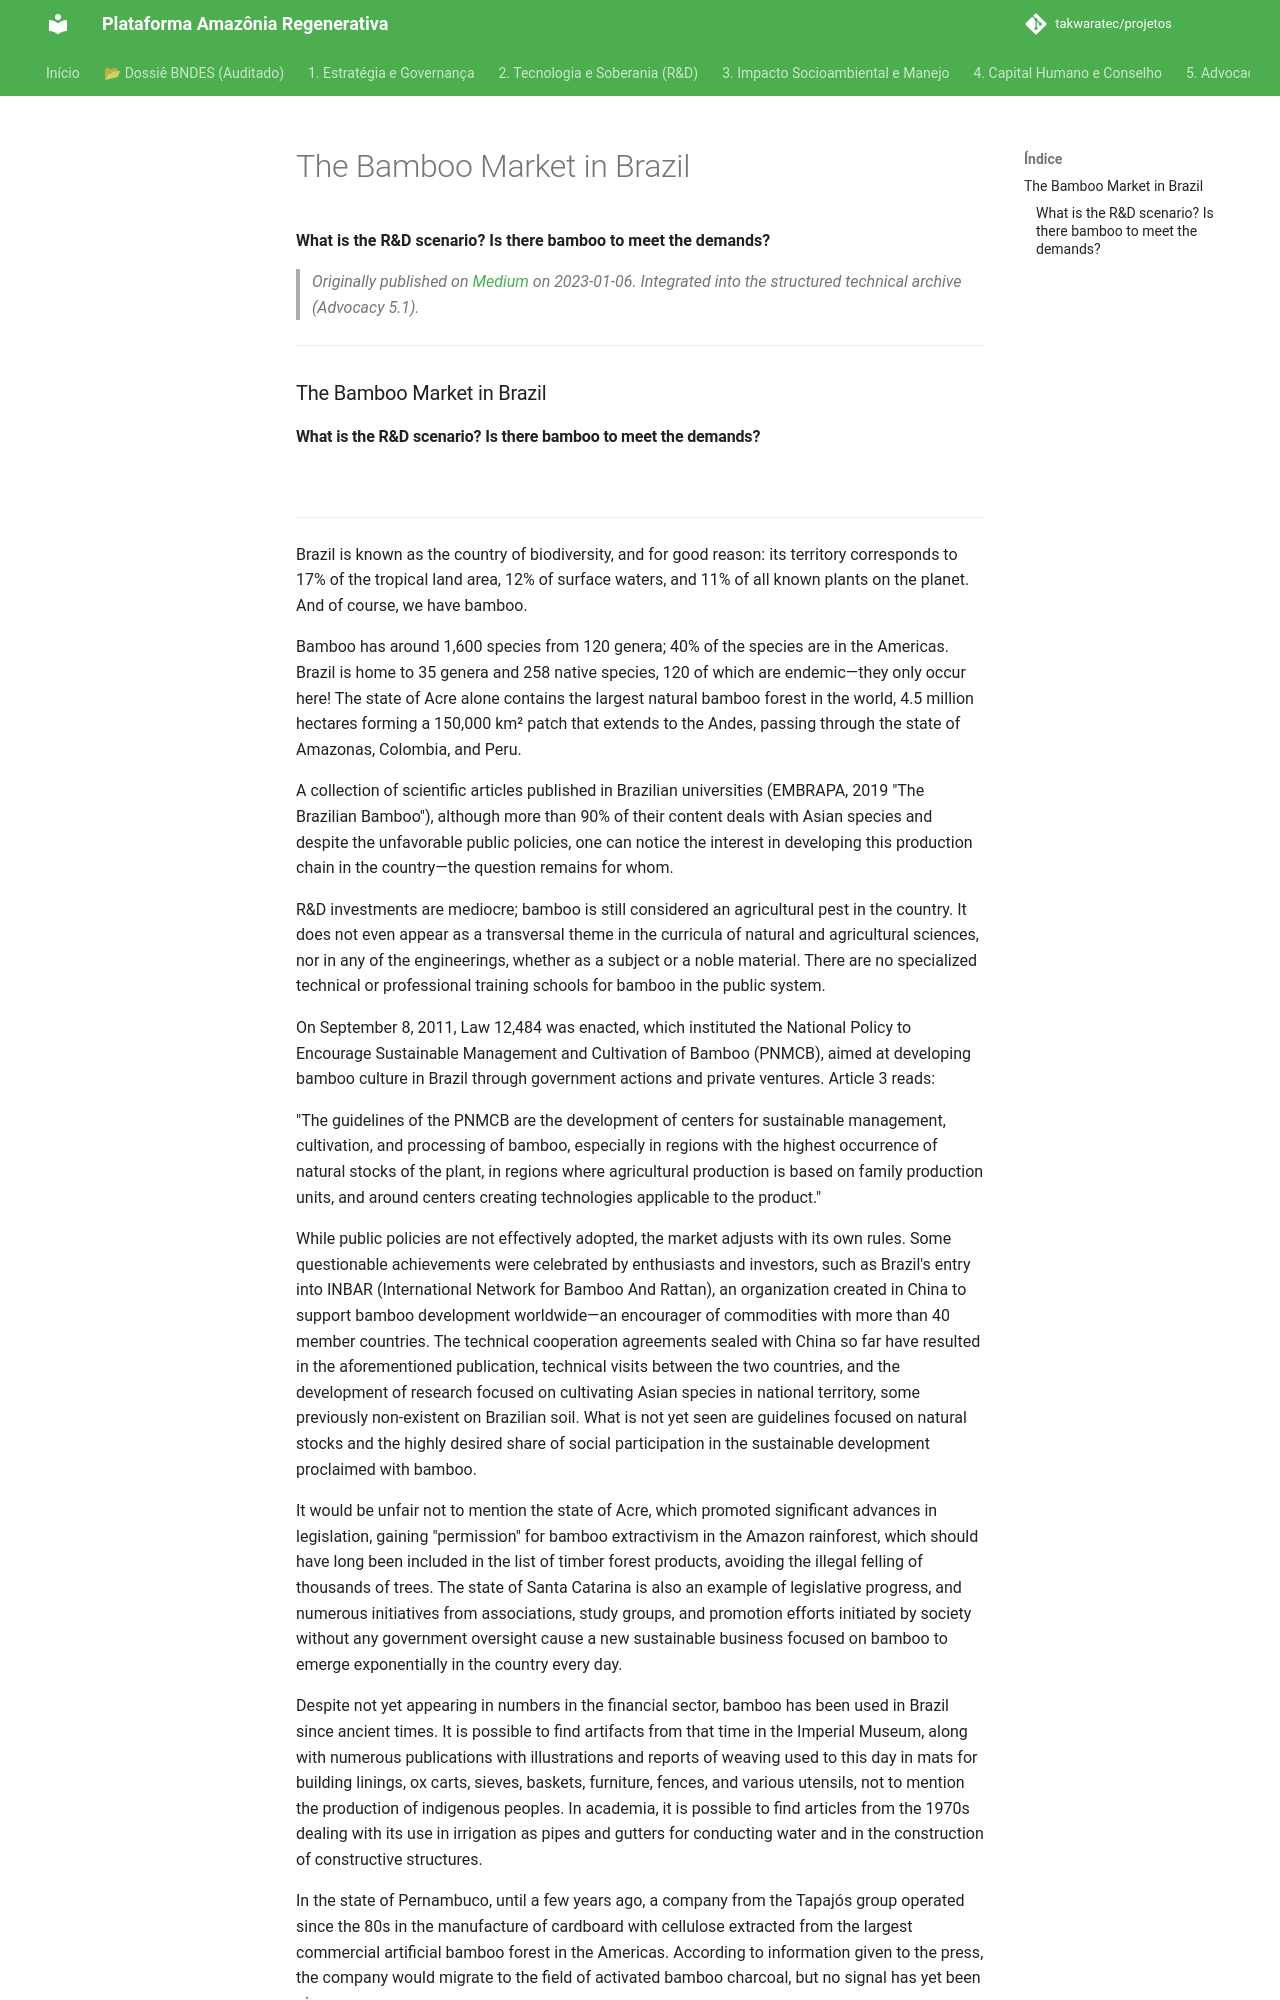

repository: takwaratec/projetos · page: 07_BLOG_MEDIUM/2023-01-06_Mercado-Bambu_en/index.html · generator: mkdocs

---
title: "The Bamboo Market in Brazil"
date: 2023-01-06
author: Fabio Takwara
category: Blog
source: Medium
language: en
---

# The Bamboo Market in Brazil
**What is the R&D scenario? Is there bamboo to meet the demands?**

> *Originally published on [Medium](https://medium.com/@fabiotakwara/o-mercado-do-bambu-no-brasil-82618b31bf0e) on 2023-01-06. Integrated into the structured technical archive (Advocacy 5.1).*

---

### The Bamboo Market in Brazil
